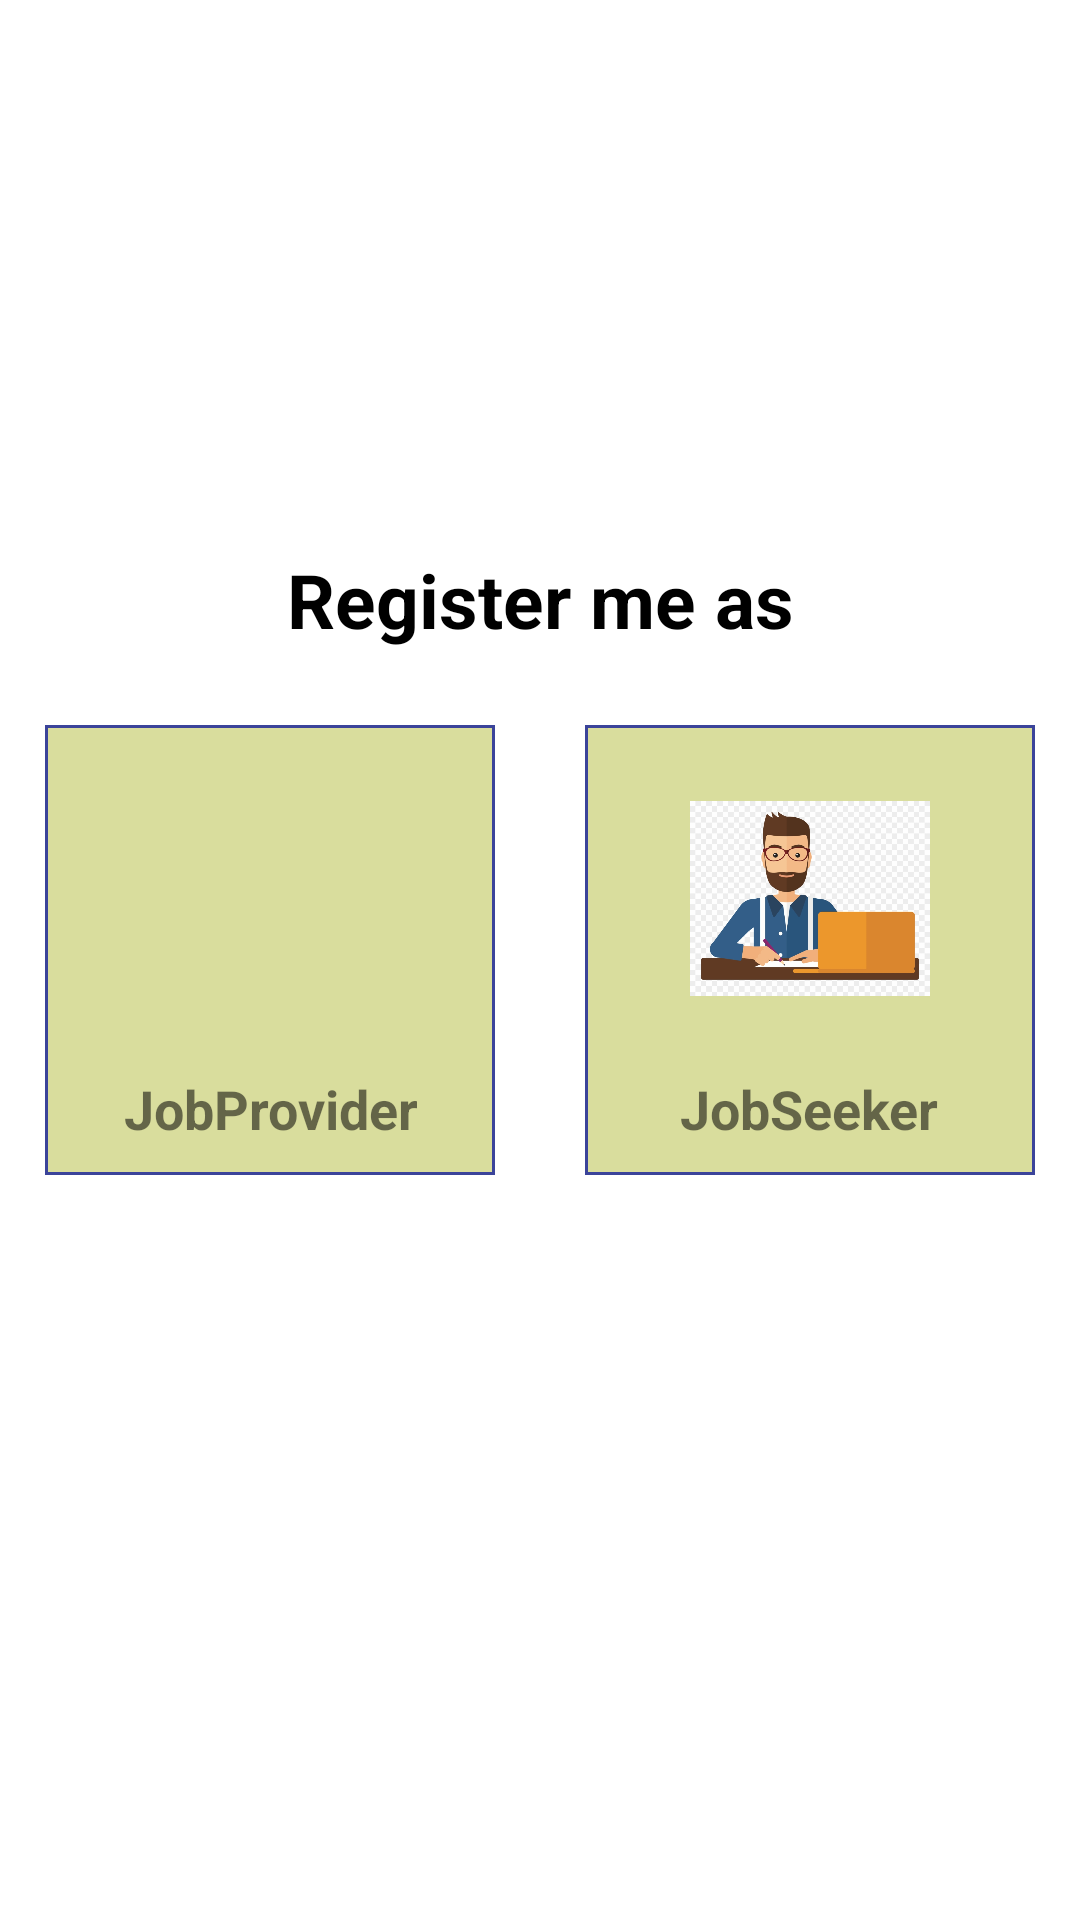

Layout XML and referenced resources for this Android screen:
<!-- AndroidManifest.xml: application theme AppTheme -->
<!-- res/layout/activity_jobseeker_or_jobprovider.xml -->
<?xml version="1.0" encoding="utf-8"?>
<LinearLayout xmlns:android="http://schemas.android.com/apk/res/android"
    xmlns:app="http://schemas.android.com/apk/res-auto"
    xmlns:tools="http://schemas.android.com/tools"
    android:layout_width="match_parent"
    android:layout_height="match_parent"
    android:orientation="vertical"
    android:gravity="center"
    tools:context=".Activity.JobseekerOrJobprovider">

    <TextView
        android:layout_width="match_parent"
        android:textColor="@color/black"
        android:textStyle="bold"
        android:textSize="25dp"
        android:gravity="center"
        android:layout_marginBottom="10dp"
        android:text="Register me as"
        android:layout_height="wrap_content"/>
    <GridLayout
        android:layout_width="match_parent"
        android:rowCount="2"
        android:columnCount="2"
        android:layout_gravity="center"
        android:layout_marginBottom="50dp"
        android:layout_height="wrap_content">

        <LinearLayout
            android:id="@+id/UserLinear"
            android:layout_width="120dp"
            android:layout_margin="15dp"
            android:background="@drawable/border"
            android:orientation="vertical"
            android:layout_rowWeight="1"
            android:layout_columnWeight="1"
            android:gravity="center_horizontal"
            android:layout_height="150dp">
            <ImageView
                android:layout_width="80dp"
                android:src="@drawable/person"
                android:layout_weight="1"
                android:layout_height="60dp"/>
            <TextView
                android:layout_width="wrap_content"
                android:textStyle="bold"
                android:gravity="center"
                android:textSize="18dp"
                android:text="JobProvider"
                android:paddingBottom="10dp"
                android:layout_height="wrap_content"/>
        </LinearLayout>

        <LinearLayout
            android:id="@+id/DeveloperLinear"
            android:layout_width="120dp"
            android:layout_height="150dp"
            android:layout_rowWeight="1"
            android:layout_columnWeight="1"
            android:layout_margin="15dp"
            android:background="@drawable/border"
            android:gravity="center_horizontal"
            android:orientation="vertical">

            <ImageView
                android:layout_width="80dp"
                android:layout_height="60dp"
                android:layout_weight="1"
                android:src="@drawable/man" />

            <TextView
                android:layout_width="wrap_content"
                android:layout_height="wrap_content"
                android:gravity="center"
                android:paddingBottom="10dp"
                android:text="JobSeeker"
                android:textSize="18dp"
                android:textStyle="bold" />
        </LinearLayout>
    </GridLayout>
</LinearLayout>
<!-- resources referenced by this layout -->
<resources>
  <!-- drawable border (drawable) -->
  <?xml version="1.0" encoding="utf-8"?>
  <selector xmlns:android="http://schemas.android.com/apk/res/android">
      <item>
          <shape android:shape="rectangle">
              <solid android:color="#D9DD9D"/>
              <stroke
                  android:color="#3B449A"
                  android:width="1dp"/>
          </shape>
      </item>
  </selector>
  <!-- drawable man: jpg bitmap (drawable, 124004 bytes) -->
  <!-- not gathered from this repository: default colours our renderer supplied (Android Studio template values) -->
  <color name="black">#FF000000</color>
</resources>
